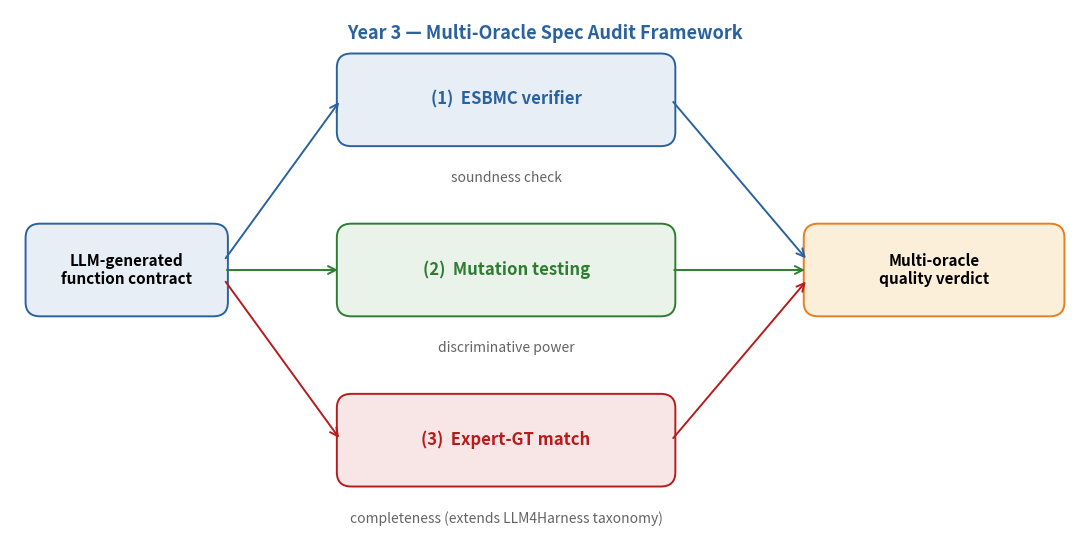

Reproduce this figure in Python. (Note: this script raises an exception after producing the figure.)
"""Multi-oracle architecture diagram for Year 3 plan slide."""
import matplotlib.pyplot as plt
import matplotlib.patches as mpatches
from matplotlib.patches import FancyBboxPatch, FancyArrowPatch

MYBLUE = "#29629E"
MYGREEN = "#2E7D32"
MYRED = "#B71C1C"
MYORANGE = "#E67E22"
MYGRAY = "#646464"

fig, ax = plt.subplots(figsize=(11, 5.5))
ax.set_xlim(0, 11)
ax.set_ylim(0, 5.5)
ax.axis("off")


def box(x, y, w, h, label, fill, edge, fontsize=11, fontweight="normal", textcolor="black"):
    p = FancyBboxPatch(
        (x, y), w, h,
        boxstyle="round,pad=0.04,rounding_size=0.15",
        linewidth=1.4, facecolor=fill, edgecolor=edge,
    )
    ax.add_patch(p)
    ax.text(x + w / 2, y + h / 2, label, ha="center", va="center",
            fontsize=fontsize, fontweight=fontweight, color=textcolor, wrap=True)


def arrow(x1, y1, x2, y2, color="black", lw=1.4, style="->"):
    a = FancyArrowPatch(
        (x1, y1), (x2, y2),
        arrowstyle=style, mutation_scale=14,
        linewidth=lw, color=color,
    )
    ax.add_patch(a)


# Input box (left)
box(0.2, 2.3, 2.0, 0.9,
    "LLM-generated\nfunction contract",
    fill="#E8EEF5", edge=MYBLUE, fontsize=11, fontweight="bold")

# Three oracle boxes (middle)
box(3.4, 4.1, 3.4, 0.9, "(1)  ESBMC verifier",
    fill="#E8EEF5", edge=MYBLUE, fontsize=12, fontweight="bold", textcolor=MYBLUE)
ax.text(5.1, 3.8, "soundness check", ha="center", va="top",
        fontsize=10, style="italic", color=MYGRAY)

box(3.4, 2.3, 3.4, 0.9, "(2)  Mutation testing",
    fill="#EAF3EA", edge=MYGREEN, fontsize=12, fontweight="bold", textcolor=MYGREEN)
ax.text(5.1, 2.0, "discriminative power", ha="center", va="top",
        fontsize=10, style="italic", color=MYGRAY)

box(3.4, 0.5, 3.4, 0.9, "(3)  Expert-GT match",
    fill="#F8E5E5", edge=MYRED, fontsize=12, fontweight="bold", textcolor=MYRED)
ax.text(5.1, 0.2, "completeness (extends LLM4Harness taxonomy)",
        ha="center", va="top", fontsize=10, style="italic", color=MYGRAY)

# Aggregator (right)
box(8.2, 2.3, 2.6, 0.9,
    "Multi-oracle\nquality verdict",
    fill="#FCEFD9", edge=MYORANGE, fontsize=11, fontweight="bold")

# Arrows: input → 3 oracles
arrow(2.2, 2.85, 3.4, 4.55, color=MYBLUE)
arrow(2.2, 2.75, 3.4, 2.75, color=MYGREEN)
arrow(2.2, 2.65, 3.4, 0.95, color=MYRED)

# Arrows: 3 oracles → aggregator
arrow(6.8, 4.55, 8.2, 2.85, color=MYBLUE)
arrow(6.8, 2.75, 8.2, 2.75, color=MYGREEN)
arrow(6.8, 0.95, 8.2, 2.65, color=MYRED)

# Title at top
ax.text(5.5, 5.25, "Year 3 — Multi-Oracle Spec Audit Framework",
        ha="center", va="center", fontsize=13, fontweight="bold", color=MYBLUE)

plt.tight_layout()
plt.savefig("/home/weiqi/Verification/LLM4Harness/experiment_aws_cbmc/figures/multi_oracle.png",
            dpi=200, bbox_inches="tight", facecolor="white")
print("Saved multi_oracle.png")
